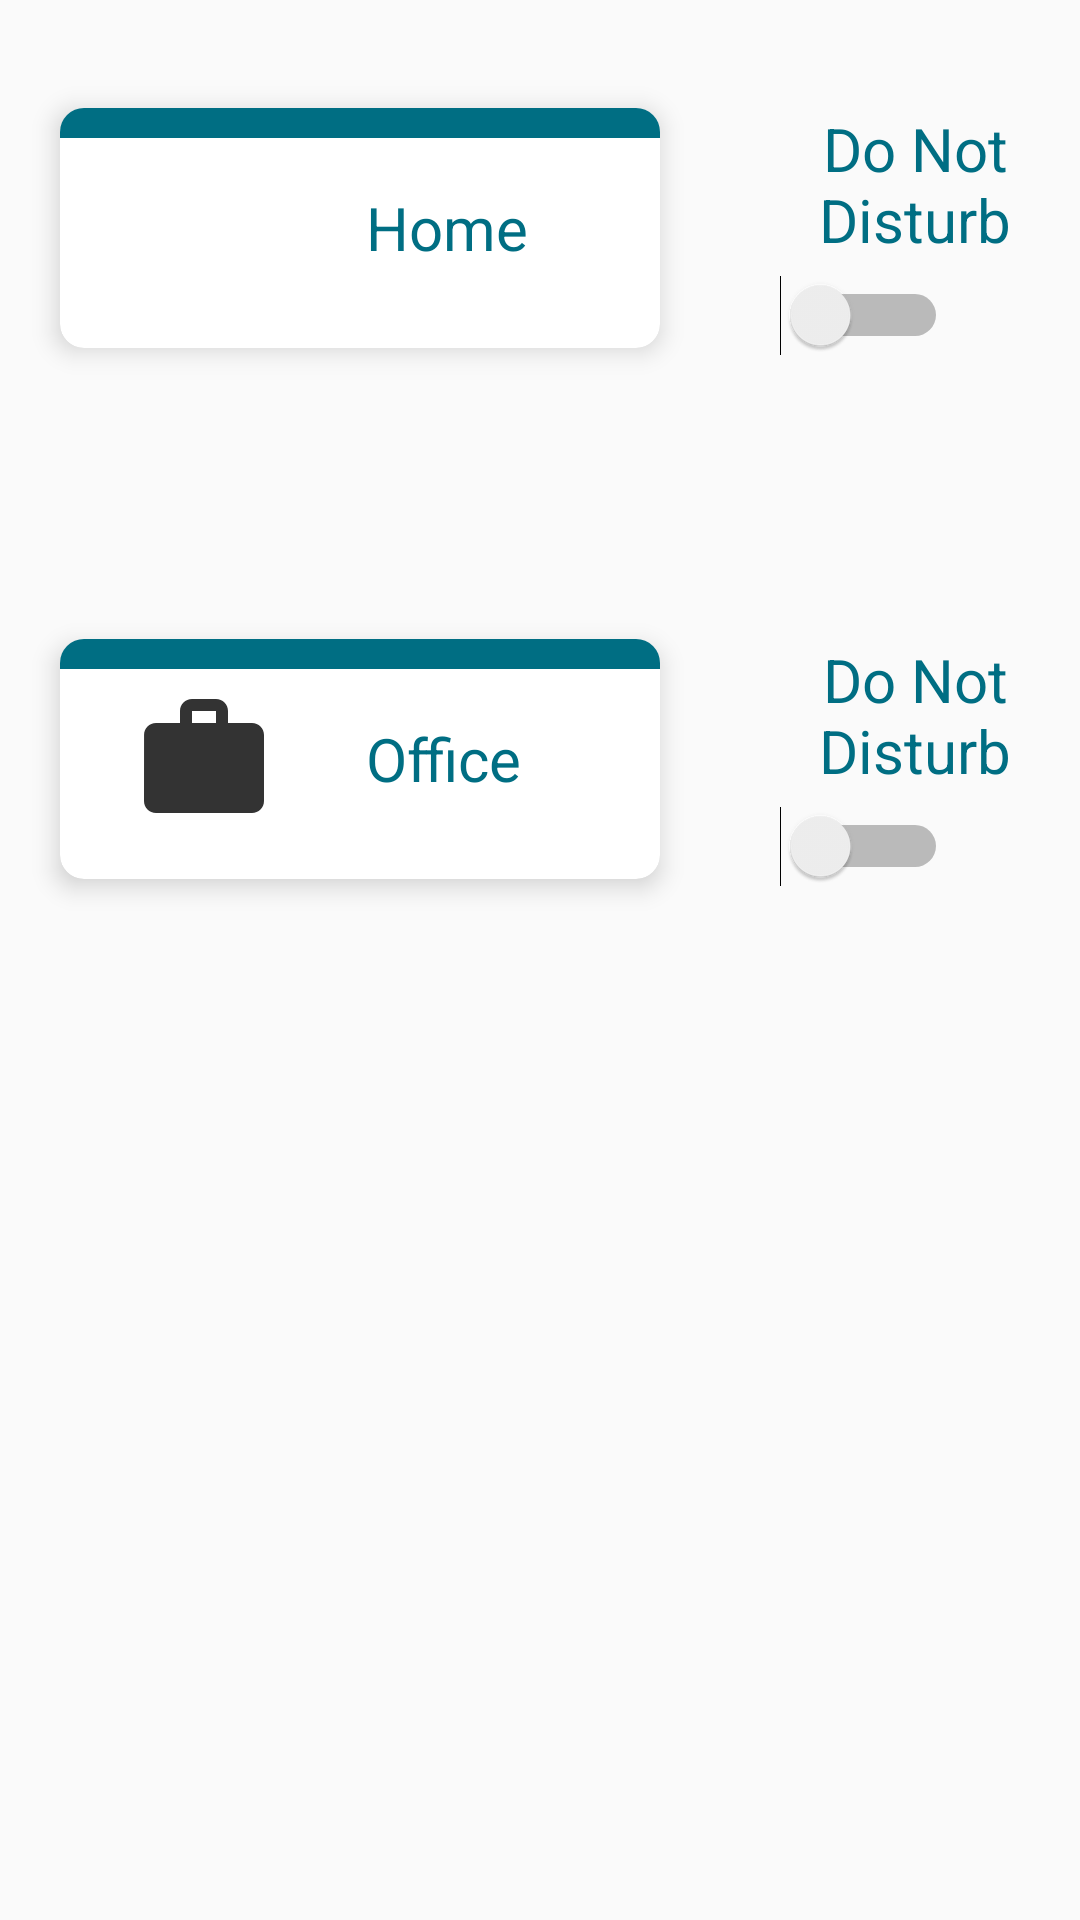

Reconstruct the res/layout file that produces this screen, plus the resources it refers to.
<!-- AndroidManifest.xml: application theme AppTheme -->
<!-- res/layout/activity_main.xml -->
<?xml version="1.0" encoding="utf-8"?>
<RelativeLayout xmlns:android="http://schemas.android.com/apk/res/android"
    xmlns:card_view="http://schemas.android.com/apk/res-auto"
    xmlns:tools="http://schemas.android.com/tools"
    android:layout_width="match_parent"
    android:layout_height="match_parent"
    tools:context=".activity.MainActivity">

    <androidx.cardview.widget.CardView
        android:id="@+id/home_address_card_view"
        android:layout_width="200dp"
        android:layout_height="80dp"
        android:layout_marginStart="20dp"
        android:layout_marginLeft="20dp"
        android:layout_marginEnd="20dp"
        android:layout_marginRight="20dp"
        android:layout_marginTop="36dp"
        android:onClick="onHomeAddressClick"
        card_view:cardCornerRadius="8dp"
        card_view:cardElevation="5dp"
        card_view:cardUseCompatPadding="false"
        android:layout_alignParentTop="true">

        <RelativeLayout
            android:id="@+id/home_address_button_layout"
            android:layout_width="match_parent"
            android:layout_height="match_parent">

            <View
                android:layout_width="match_parent"
                android:layout_height="10dp"
                android:background="@color/colorPrimary" />

            <ImageView
                android:id="@+id/home_image_view"
                android:layout_width="48dp"
                android:layout_height="48dp"
                android:src="@drawable/ic_home_black_24dp"
                android:layout_alignParentStart="true"
                android:layout_centerVertical="true"
                android:layout_marginStart="24dp"
                android:contentDescription="@string/app_name" />

            <TextView
                android:layout_width="wrap_content"
                android:layout_height="wrap_content"
                android:text="@string/home"
                android:textAlignment="center"
                android:gravity="center"
                android:textSize="20sp"
                android:layout_marginStart="30dp"
                android:layout_toEndOf="@id/home_image_view"
                android:textColor="@color/colorPrimary"
                android:layout_centerVertical="true"
                android:layout_centerHorizontal="true" />
        </RelativeLayout>
    </androidx.cardview.widget.CardView>

    <TextView
        android:id="@+id/do_not_disturb_text"
        android:layout_width="wrap_content"
        android:layout_height="wrap_content"
        android:text="@string/do_not_disturb"
        android:textAlignment="center"
        android:gravity="center"
        android:textSize="20sp"
        android:textColor="@color/colorPrimary"
        android:layout_toEndOf="@id/home_address_card_view"
        android:layout_marginStart="20dp"
        android:layout_marginEnd="10dp"
        android:layout_marginTop="36dp" />

    <Switch
        android:id="@+id/home_address_simple_switch"
        android:layout_width="wrap_content"
        android:layout_height="wrap_content"
        android:checked="false"
        android:switchMinWidth="56dp"
        android:minWidth="56dp"
        android:layout_toEndOf="@id/home_address_card_view"
        android:layout_below="@id/do_not_disturb_text"
        android:hapticFeedbackEnabled="true"
        android:layout_marginStart="20dp"
        android:layout_marginEnd="10dp"
        android:layout_marginTop="5dp" />

    <TextView
        android:id="@+id/home_address_text"
        android:layout_width="wrap_content"
        android:layout_height="wrap_content"
        android:gravity="center"
        android:textSize="20sp"
        android:layout_marginStart="20dp"
        android:layout_marginLeft="20dp"
        android:layout_marginEnd="20dp"
        android:layout_marginRight="20dp"
        android:layout_marginTop="20dp"
        android:layout_below="@id/home_address_card_view"
        android:textColor="@color/colorPrimary" />

    <androidx.cardview.widget.CardView
        android:id="@+id/office_address_card_view"
        android:layout_width="200dp"
        android:layout_height="80dp"
        android:layout_marginStart="20dp"
        android:layout_marginLeft="20dp"
        android:layout_marginEnd="20dp"
        android:layout_marginRight="20dp"
        android:layout_marginTop="50dp"
        android:onClick="onOfficeAddressClick"
        android:layout_below="@id/home_address_text"
        card_view:cardCornerRadius="8dp"
        card_view:cardElevation="5dp"
        card_view:cardUseCompatPadding="false">

        <RelativeLayout
            android:id="@+id/office_address_button_layout"
            android:layout_width="match_parent"
            android:layout_height="match_parent">

            <View
                android:layout_width="match_parent"
                android:layout_height="10dp"
                android:background="@color/colorPrimary" />

            <ImageView
                android:id="@+id/office_image_view"
                android:layout_width="48dp"
                android:layout_height="48dp"
                android:src="@drawable/ic_work_black_24dp"
                android:layout_alignParentStart="true"
                android:layout_centerVertical="true"
                android:layout_marginStart="24dp"
                android:contentDescription="@string/app_name" />

            <TextView
                android:layout_width="wrap_content"
                android:layout_height="wrap_content"
                android:text="@string/office"
                android:textAlignment="center"
                android:gravity="center"
                android:textSize="20sp"
                android:layout_marginStart="30dp"
                android:layout_toEndOf="@id/office_image_view"
                android:textColor="@color/colorPrimary"
                android:layout_centerVertical="true"
                android:layout_centerHorizontal="true" />
        </RelativeLayout>
    </androidx.cardview.widget.CardView>

    <TextView
        android:id="@+id/do_not_disturb_text_office"
        android:layout_width="wrap_content"
        android:layout_height="wrap_content"
        android:text="@string/do_not_disturb"
        android:textAlignment="center"
        android:gravity="center"
        android:textSize="20sp"
        android:layout_below="@id/home_address_text"
        android:textColor="@color/colorPrimary"
        android:layout_toEndOf="@id/office_address_card_view"
        android:layout_marginStart="20dp"
        android:layout_marginEnd="10dp"
        android:layout_marginTop="50dp" />

    <Switch
        android:id="@+id/office_address_simple_switch"
        android:layout_width="wrap_content"
        android:layout_height="wrap_content"
        android:checked="false"
        android:switchMinWidth="56dp"
        android:minWidth="56dp"
        android:layout_toEndOf="@id/office_address_card_view"
        android:layout_below="@id/do_not_disturb_text_office"
        android:hapticFeedbackEnabled="true"
        android:layout_marginStart="20dp"
        android:layout_marginEnd="10dp"
        android:layout_marginTop="5dp" />

    <TextView
        android:id="@+id/office_address_text"
        android:layout_width="wrap_content"
        android:layout_height="wrap_content"
        android:gravity="center"
        android:textSize="20sp"
        android:layout_marginStart="20dp"
        android:layout_marginLeft="20dp"
        android:layout_marginEnd="20dp"
        android:layout_marginRight="20dp"
        android:layout_marginTop="20dp"
        android:layout_below="@id/office_address_card_view"
        android:textColor="@color/colorPrimary" />

</RelativeLayout>
<!-- resources referenced by this layout -->
<resources>
  <color name="colorPrimary">#006E83</color>
  <!-- drawable ic_work_black_24dp (drawable) -->
  <vector android:alpha="0.8" android:height="24dp"
      android:viewportHeight="24.0" android:viewportWidth="24.0"
      android:width="24dp" xmlns:android="http://schemas.android.com/apk/res/android">
      <path android:fillColor="#FF000000" android:pathData="M20,6h-4L16,4c0,-1.11 -0.89,-2 -2,-2h-4c-1.11,0 -2,0.89 -2,2v2L4,6c-1.11,0 -1.99,0.89 -1.99,2L2,19c0,1.11 0.89,2 2,2h16c1.11,0 2,-0.89 2,-2L22,8c0,-1.11 -0.89,-2 -2,-2zM14,6h-4L10,4h4v2z"/>
  </vector>
  <string name="app_name">Silent</string>
  <string name="do_not_disturb">Do Not Disturb</string>
  <string name="home">Home</string>
  <string name="office">Office</string>
  <style name="AppTheme" parent="Theme.AppCompat.Light.DarkActionBar">
          
          <item name="colorPrimary">@color/colorPrimary</item>
          <item name="colorPrimaryDark">@color/colorPrimaryDark</item>
          <item name="colorAccent">@color/colorAccent</item>
      </style>
  <color name="colorPrimaryDark">#004654</color>
  <color name="colorAccent">#D81B60</color>
</resources>
